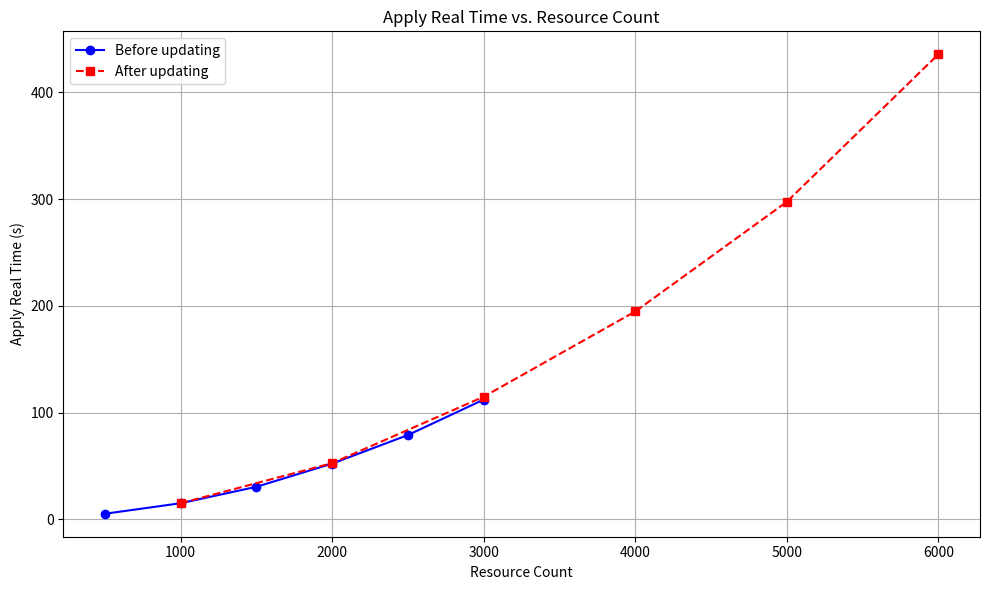

Write the Python code that produced this figure.
import matplotlib.pyplot as plt

# Data
resource_count = [500, 1000, 1500, 2000, 2500, 3000]
apply_real_time = [5.35, 15.218, 30.6, 52.312, 79.075, 112.247]
updated_resource_count = [1000, 2000, 3000, 4000, 5000, 6000]
updated_apply_real_time = [15.231, 52.761, 114.965, 194.765, 297.419, 435.531]

# Plotting
plt.figure(figsize=(10, 6))

plt.plot(resource_count, apply_real_time, marker='o', linestyle='-', color='blue', label='Before updating')
plt.plot(updated_resource_count, updated_apply_real_time, marker='s', linestyle='--', color='red', label='After updating')

plt.xlabel('Resource Count')
plt.ylabel('Apply Real Time (s)')
plt.title('Apply Real Time vs. Resource Count')
plt.legend()

plt.grid(True)
plt.tight_layout()
plt.show()
